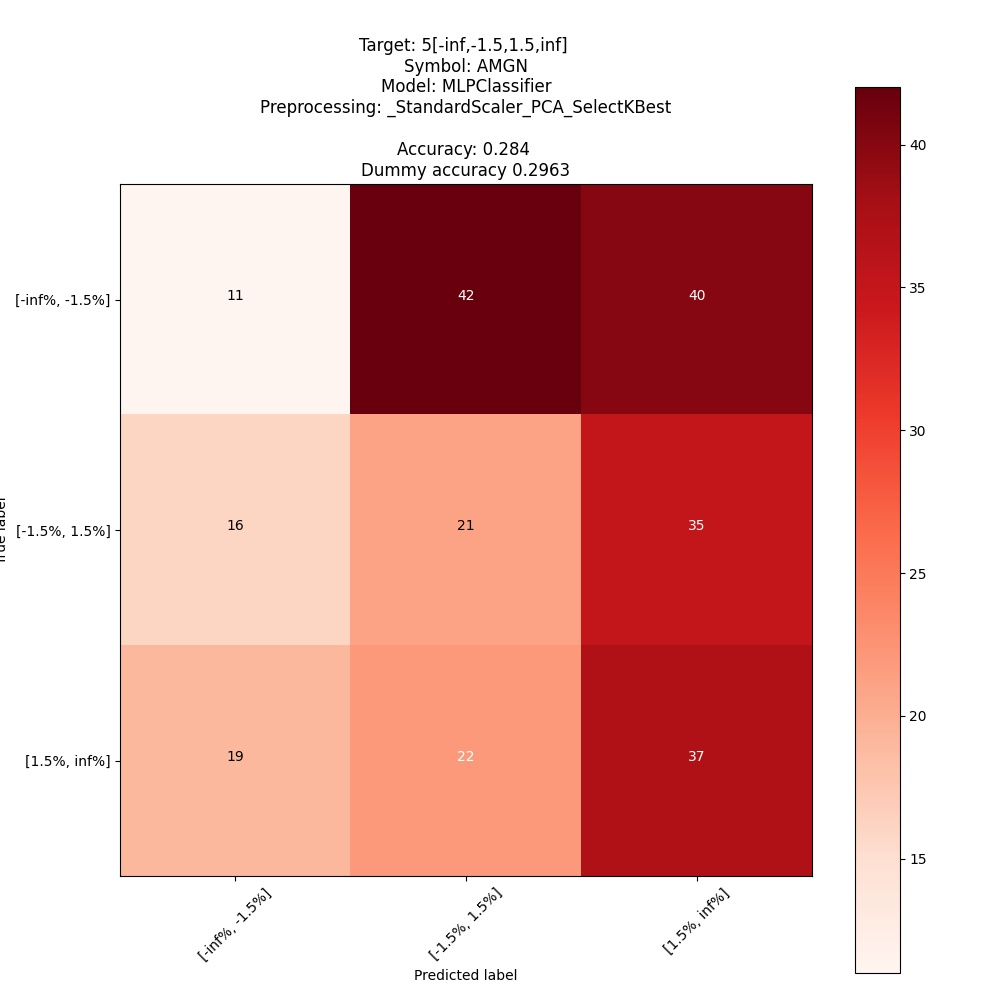

The file beside this chart, header and first rows:
; pred: [-inf%, -1.5%]; pred: [-1.5%, 1.5%]; pred: [1.5%, inf%]
true: [-inf%, -1.5%]; 11; 42; 40
true: [-1.5%, 1.5%]; 16; 21; 35
true: [1.5%, inf%]; 19; 22; 37
